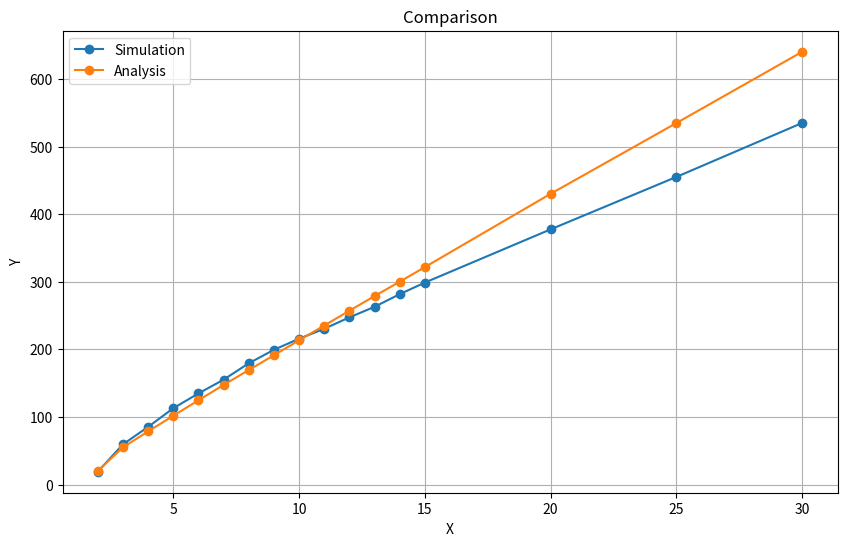
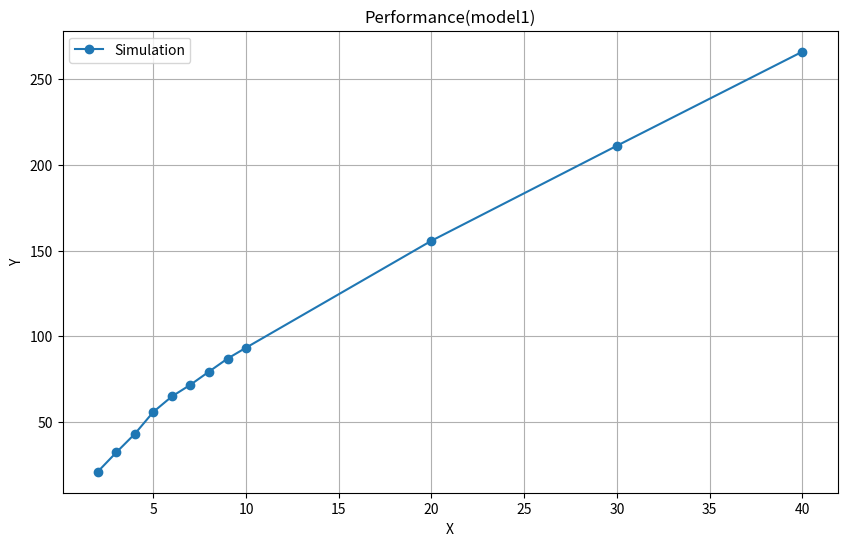
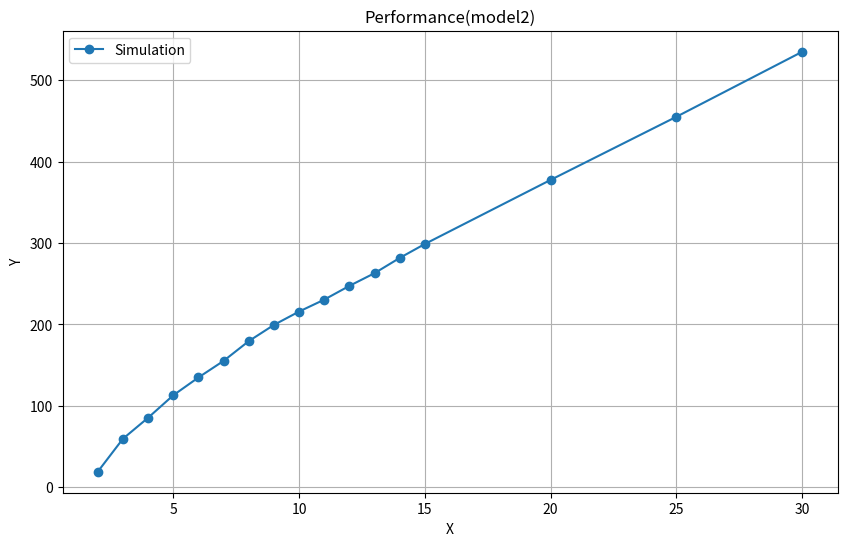
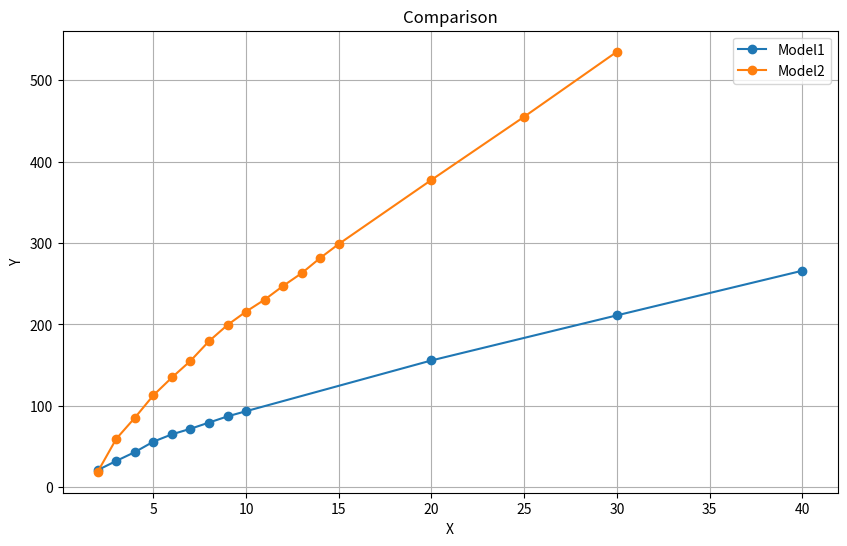

Python code for these plots, in order:
import matplotlib.pyplot as plt

# Data
x1 = list(range(2, 16))
x1.append(20)
x1.append(25)
x1.append(30)
y1_col2 = [21.031, 32.287, 43.11, 55.932, 64.945, 71.764, 79.406, 87.002, 93.377]
y1_col3 = [20, 60, 102, 150, 191, 266, 308, 388, 432]
sim2 = [19, 59.459, 85.297, 112.89, 134.784, 155.164, 179.423, 199.352, 215.771, 230.427, 247.344, 262.955, 281.677, 298.82, 377.59, 455.186, 535.057]
ana2 = [20, 55.141, 78.566, 101.759, 124.633, 147.332, 169.451, 191.287, 213.419, 235.252, 257.165, 278.828, 300.151, 321.699, 430.21 , 534.923, 640.353]


x2 = [2, 3, 4, 5, 6, 7, 8, 9, 10, 20, 30, 40]
y2_col2 = [21.031, 32.287, 43.11, 55.932, 64.945, 71.764, 79.406, 87.002, 93.377, 155.74, 211.133, 265.97]

# Figure 1
plt.figure(figsize=(10, 6))
plt.plot(x1, sim2, marker='o', label='Simulation')
plt.plot(x1, ana2, marker='o', label='Analysis')
plt.xlabel('X')
plt.ylabel('Y')
plt.title('Comparison')
plt.legend()
plt.grid(True)
plt.show()

# Figure 2
plt.figure(figsize=(10, 6))
plt.plot(x2, y2_col2, marker='o', label='Simulation')
plt.xlabel('X')
plt.ylabel('Y')
plt.title('Performance(model1)')
plt.legend()
plt.grid(True)
plt.show()

# Figure 3
plt.figure(figsize=(10, 6))
plt.plot(x1, sim2, marker='o', label='Simulation')
plt.xlabel('X')
plt.ylabel('Y')
plt.title('Performance(model2)')
plt.legend()
plt.grid(True)
plt.show()

# Figure 4
plt.figure(figsize=(10, 6))
plt.plot(x2, y2_col2, marker='o', label='Model1')
plt.plot(x1, sim2, marker='o', label='Model2')
plt.xlabel('X')
plt.ylabel('Y')
plt.title('Comparison')
plt.legend()
plt.grid(True)
plt.show()